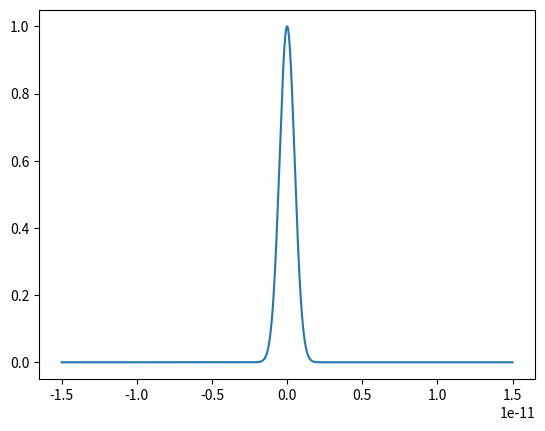

Here is the Python script that generated this plot: (Note: this script raises an exception after producing the figure.)
import numpy as np
from scipy.fftpack import fft, ifft, fftshift, ifftshift, fftfreq

import matplotlib.pyplot as plt
from matplotlib import cm

def getFreqRangeFromTime(time):
    return fftshift(fftfreq(len(time), d=time[1]-time[0]))

def getPhase(pulse):
    phi=np.unwrap(np.angle(pulse)) #Get phase starting from 1st entry
    phi=phi-phi[int(len(phi)/2)]   #Center phase on middle entry
    return phi


def getChirp(time,pulse):
    phi=getPhase(pulse)
    dphi=np.diff(phi ,prepend = phi[0]  - (phi[1]  - phi[0]  ),axis=0) #Change in phase. Prepend to ensure consistent array size
    dt  =np.diff(time,prepend = time[0] - (time[1] - time[0] ),axis=0) #Change in time.  Prepend to ensure consistent array size

    return -1.0/(2*np.pi)*dphi/dt #Chirp = - 1/(2pi) * d(phi)/dt

class SIM_config:
    def __init__(self,N,dt):
        self.number_of_points=N
        self.time_step=dt
        t=np.linspace(0,N*dt,N)
        self.t=t-np.mean(t)
        self.tmin=self.t[0]
        self.tmax=self.t[-1]

        self.f=getFreqRangeFromTime(self.t)
        self.fmin=self.f[0]
        self.fmax=self.f[-1]
        self.freq_step=self.f[1]-self.f[0]

        self.describe_config()

    def describe_config(self):
        print("### Configuration Parameters ###")
        print(f" Number of points = {self.number_of_points}")
        print(f" Start time, tmin = {self.tmin*1e12}ps")
        print(f" Stop time, tmax = {self.tmax*1e12}ps")
        print(f" Time resolution, dt = {self.time_step*1e12}ps")
        print("  ")
        print(f" Start frequency = {self.fmin/1e12}THz")
        print(f" Stop frequency = {self.fmax/1e12}THz")
        print(f" Frequency resolution = {self.freq_step/1e6}MHz")
        print( "   ")

#Function returns pulse power or spectrum PSD
def getPower(amplitude):
    return np.abs(amplitude)**2

#Function gets the energy of a pulse pulse or spectrum by integrating the power
def getEnergy(time_or_frequency,amplitude):
    return np.trapz(getPower(amplitude),time_or_frequency)

#TODO: Add support for different carrier frequencies. Hint: Multiply by complex exponential!
#TODO: Add support for pre-chirped pulses.
def GaussianPulse(time,amplitude,duration,offset,chirp,order):
  assert 1 <= order, f"Error: Order of gaussian pulse is {order}. Must be >=1"
  return amplitude*np.exp(- (1+1j*chirp)/2*((time-offset)/(duration))**(2*np.floor(order)))*(1+0j)

def getSpectrumFromPulse(time,pulse_amplitude):
    pulseEnergy=getEnergy(time,pulse_amplitude) #Get pulse energy
    f=getFreqRangeFromTime(time)
    dt=time[1]-time[0]

    spectrum_amplitude=fftshift(fft(pulse_amplitude))*dt #Take FFT and do shift
    spectrumEnergy=getEnergy(f, spectrum_amplitude) #Get spectrum energy

    err=np.abs((pulseEnergy/spectrumEnergy-1))

    # assert( err<1e-7 ), f'ERROR = {err}: Energy changed when going from Pulse to Spectrum!!!'

    return spectrum_amplitude



#Equivalent function for getting time base from frequency range
def getTimeFromFrequency(frequency):
    return fftshift(fftfreq(len(frequency), d=frequency[1]-frequency[0]))


#Equivalent function for getting pulse from spectrum
def getPulseFromSpectrum(frequency,spectrum_amplitude):

    spectrumEnergy=getEnergy(frequency, spectrum_amplitude)

    time = getTimeFromFrequency(frequency)
    dt = time[1]-time[0]

    pulse = ifft(ifftshift(spectrum_amplitude))/dt
    pulseEnergy = getEnergy(time, pulse)

    err=np.abs((pulseEnergy/spectrumEnergy-1))

    # assert( err<1e-7   ), f'ERROR = {err}: Energy changed when going from Spectrum to Pulse!!!'

    return pulse

#Equivalent function for generating a Gaussian spectrum
def GaussianSpectrum(frequency,amplitude,bandwidth):
    time = getTimeFromFrequency(frequency)
    return getSpectrumFromPulse(time, GaussianPulse(time, amplitude, 1/bandwidth, 0,0,1))

#Class for holding info about the fiber
class Fiber_config:
  def __init__(self,nsteps,L,gamma,beta2,alpha_dB_per_m):
      self.nsteps=nsteps
      self.ntraces = self.nsteps+1 #Note: If we want to do 100 steps, we will get 101 calculated pulses (zeroth at the input + 100 computed ones)
      self.Length=L
      self.dz=L/nsteps
      self.zlocs=np.linspace(0,L,self.ntraces) #Locations of each calculated pulse
      self.gamma=gamma
      self.beta2=beta2
      self.alpha_dB_per_m=alpha_dB_per_m
      self.alpha_Np_per_m = self.alpha_dB_per_m*np.log(10)/10.0 #Loss coeff is usually specified in dB/km, but Nepers/km is more useful for calculations
      #TODO: Make alpha frequency dependent.

def SSFM(fiber:Fiber_config,sim:SIM_config, pulse):

    #Initialize arrays to store pulse and spectrum throughout fiber
    pulseMatrix = np.zeros((fiber.nsteps+1,sim.number_of_points ) )*(1+0j)
    spectrumMatrix = np.copy(pulseMatrix)
    pulseMatrix[0,:]=pulse
    spectrumMatrix[0,:] = getSpectrumFromPulse(sim.t, pulse)

    #Pre-calculate effect of dispersion and loss as it's the same everywhere
    disp_and_loss=np.exp((1j*fiber.beta2/2*(2*np.pi*sim.f)**2-fiber.alpha_Np_per_m/2)*fiber.dz )

    #Precalculate constants for nonlinearity
    nonlinearity=1j*fiber.gamma*fiber.dz

    for n in range(fiber.nsteps):
        pulse*=np.exp(nonlinearity*getPower(pulse)) # Apply nonlinearity
        spectrum = getSpectrumFromPulse(sim.t, pulse)*disp_and_loss # Go to spectral domain and apply disp and loss
        pulse=getPulseFromSpectrum(sim.f, spectrum) # Return to time domain

        # Store results and repeat
        pulseMatrix[n+1,:]=pulse
        spectrumMatrix[n+1,:]=spectrum

    #Return results
    return pulseMatrix, spectrumMatrix


N  = 2**15 #Number of points
N  = 300000 #Number of points
dt = 0.0001e-12 #Time resolution [s]
t=np.linspace(0,N*dt,N) #Time step array
t=t-np.mean(t)          #Center so middle entry is t=0
#Initialize class
sim_config=SIM_config(N,dt)



#Define fiberulation parameters
Length          = 5
nsteps          = 2**8

gamma           = 10e-3
beta2           = 100e3
beta2          *= (1e-30)
alpha_dB_per_m  = 0.2e-3

#  Initialize class
fiber=Fiber_config(nsteps, Length, gamma, beta2, alpha_dB_per_m)


#Initialize Gaussian pulse
amplitude = 1                       #Amplitude in units of sqrt(W)
duration  = 0.5e-12   #Pulse 1/e^2 duration [s]
offset    = 0                #Time offset
testChirp = 0
testOrder = 1
testCarrierFreq=0
testPulse=GaussianPulse(t, amplitude, duration, offset, testChirp, testOrder)
plt.plot(t, testPulse)
plt.show()

pulseMatrix, spectrumMatrix = SSFM(fiber,sim_config,testPulse)

plt.plot(t, np.abs(pulseMatrix[0,:])**2)
plt.plot(t, np.abs(pulseMatrix[-1,:])**2)
plt.show()
pass